Dataset: datasets (GitHub, Ron231007/Image-Recognition-and-Classification). Classes: apple, banana.

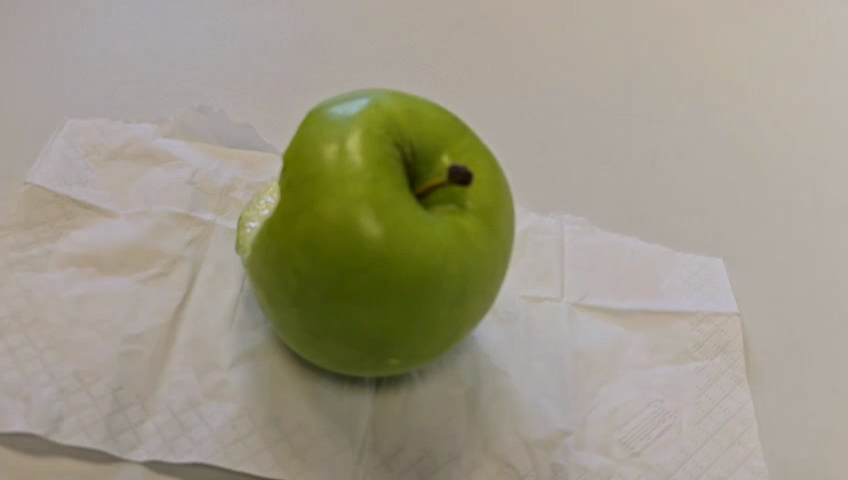
Label: apple

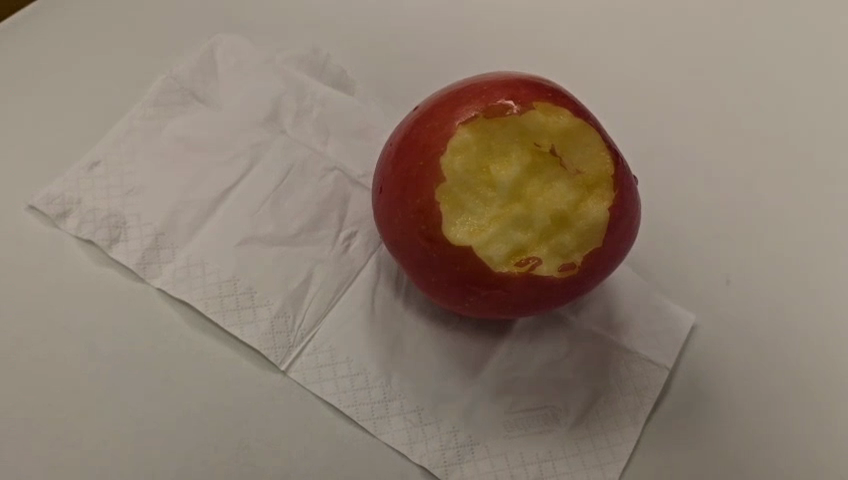
Label: apple

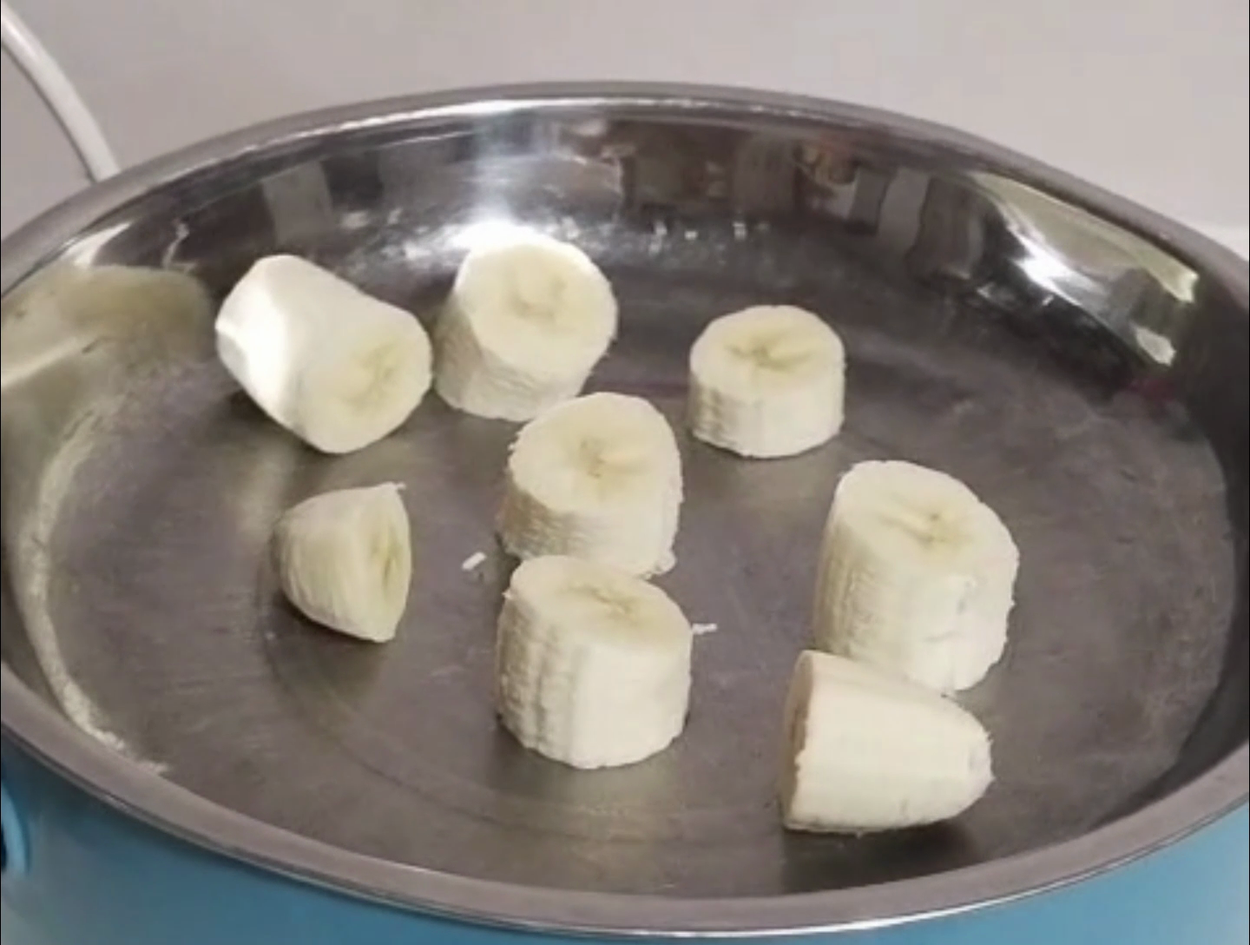
Label: banana

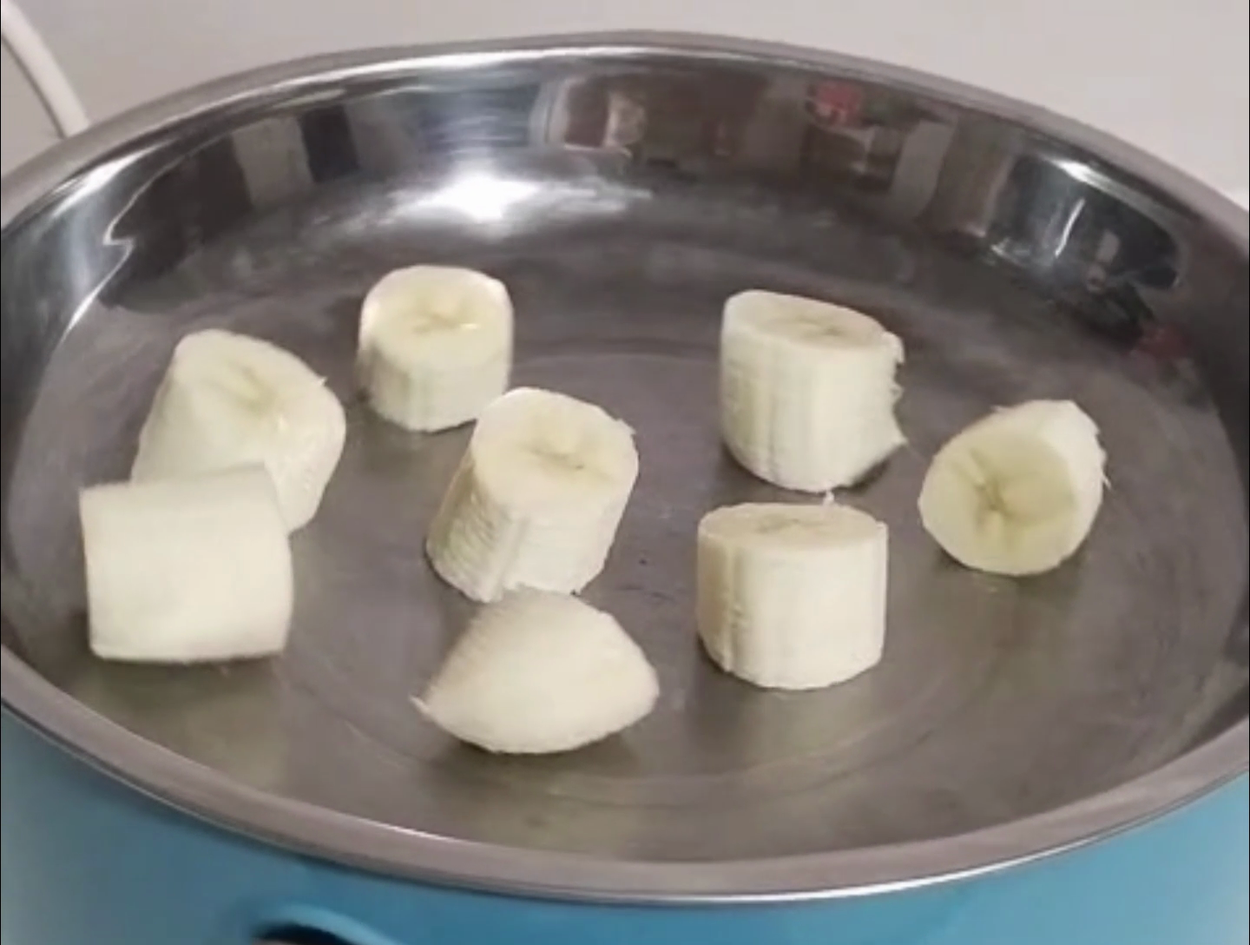
Label: banana

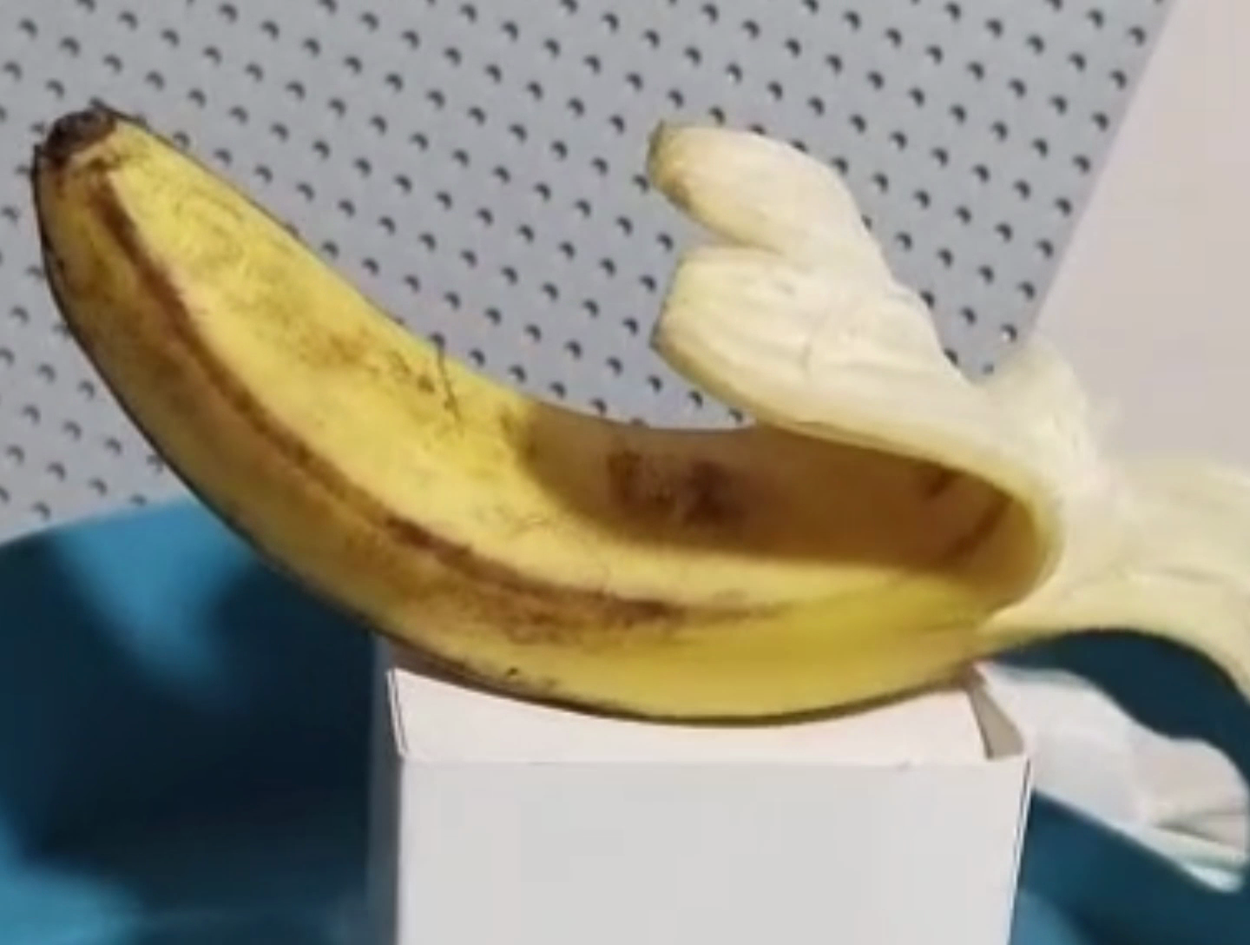
Label: banana

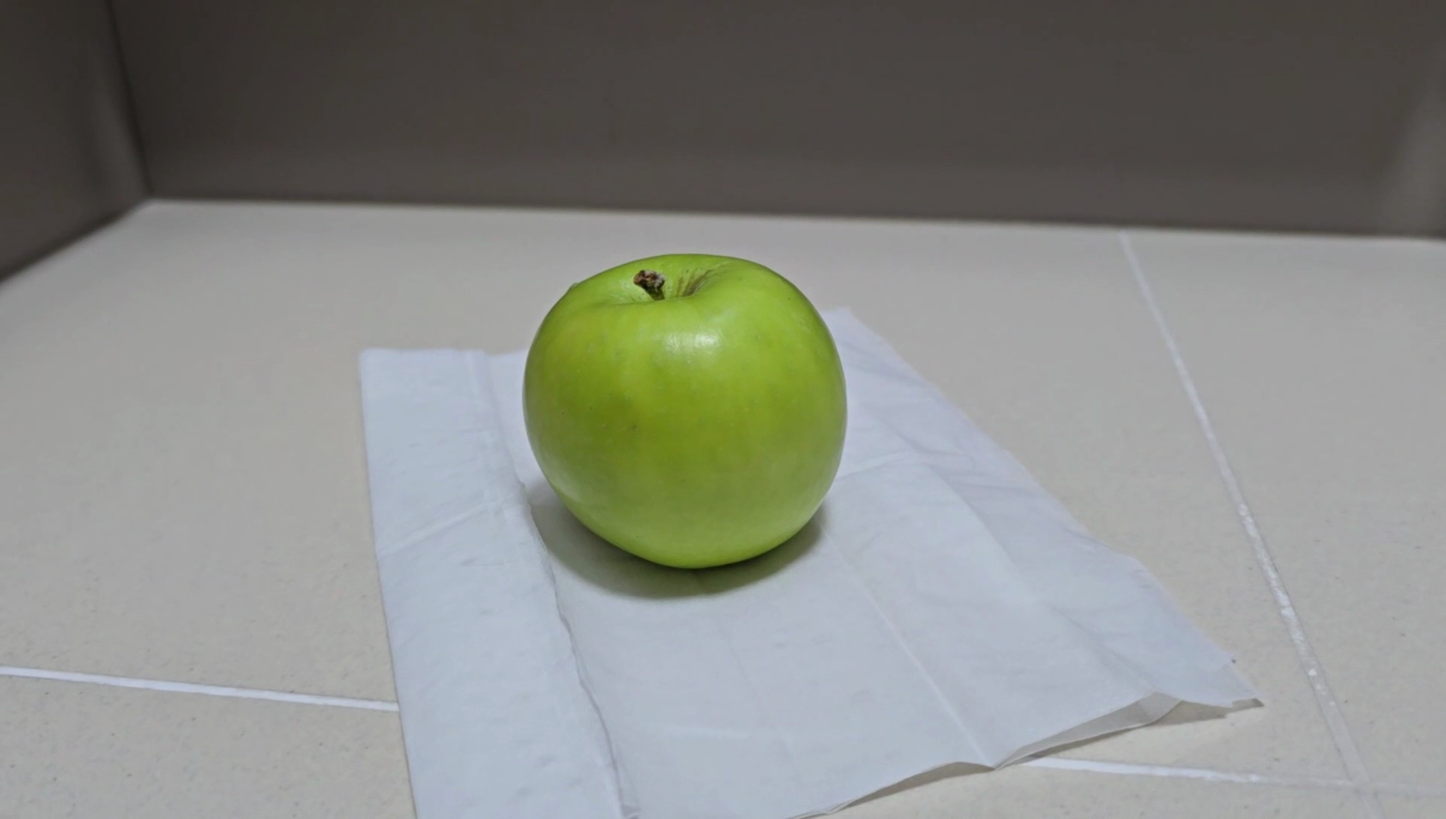
Label: apple
